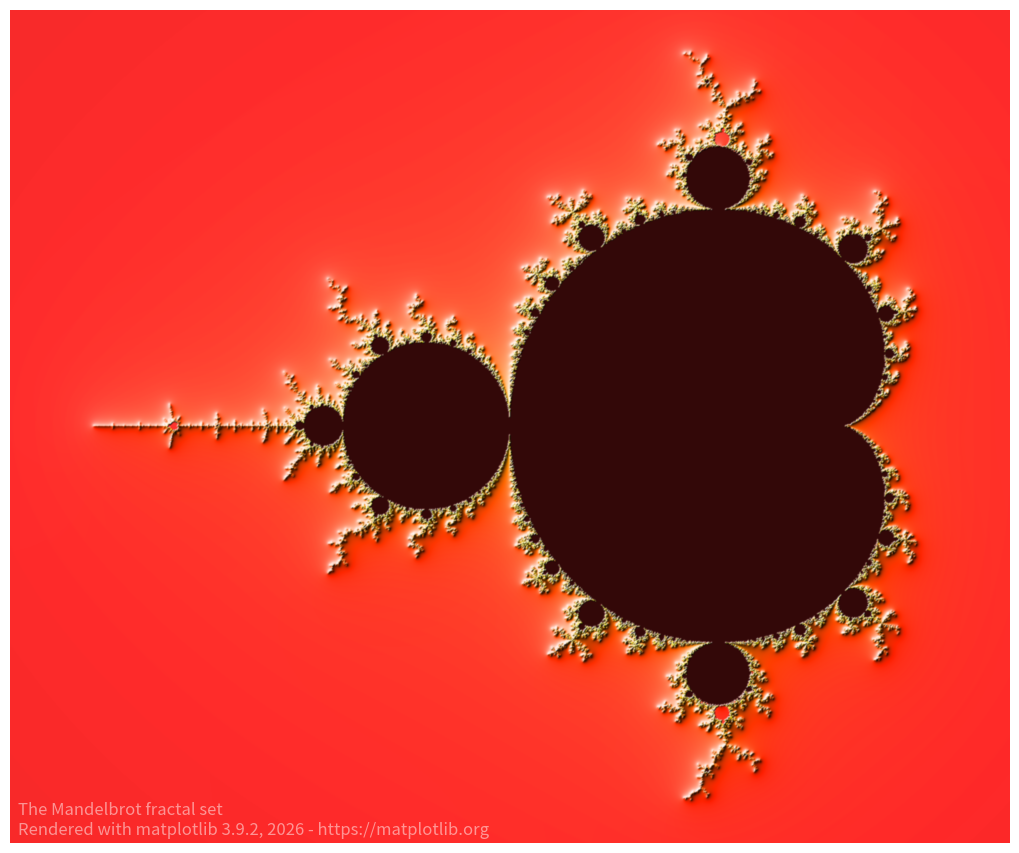

Source code (Python):
import numpy as np
import matplotlib.pyplot as plt
from matplotlib import colors


def mandelbrot_set(xmin, xmax, ymin, ymax, xn, yn, maxiter, horizon=2.0):
    X = np.linspace(xmin, xmax, xn).astype(np.float32)
    Y = np.linspace(ymin, ymax, yn).astype(np.float32)
    C = X + Y[:, None] * 1j
    N = np.zeros_like(C, dtype=int)
    Z = np.zeros_like(C)
    for n in range(maxiter):
        I = abs(Z) < horizon
        N[I] = n
        Z[I] = Z[I]**2 + C[I]
    N[N == maxiter - 1] = 0
    return Z, N


xmin, xmax, xn = -2.25, +0.75, 3000 // 2
ymin, ymax, yn = -1.25, +1.25, 2500 // 2
maxiter = 200
horizon = 2.0 ** 40
log_horizon = np.log2(np.log(horizon))
Z, N = mandelbrot_set(xmin, xmax, ymin, ymax, xn, yn, maxiter, horizon)

with np.errstate(invalid='ignore'):
    M = np.nan_to_num(N + 1 - np.log2(np.log(abs(Z))) + log_horizon)

dpi = 72
width = 10
height = 10 * yn / xn
fig = plt.figure(figsize=(width, height), dpi=dpi)
ax = fig.add_axes((0, 0, 1, 1), frameon=False, aspect=1)

light = colors.LightSource(azdeg=315, altdeg=10)
M = light.shade(M, cmap=plt.colormaps["hot"], vert_exag=1.5,
                norm=colors.PowerNorm(0.3), blend_mode='hsv')
ax.imshow(M, extent=[xmin, xmax, ymin, ymax], interpolation="bicubic")
ax.set_xticks([])
ax.set_yticks([])

import time
import matplotlib

year = time.strftime("%Y")
text = ("The Mandelbrot fractal set\n"
        "Rendered with matplotlib %s, %s - https://matplotlib.org"
        % (matplotlib.__version__, year))
ax.text(xmin + .025, ymin + .025, text, color="white", fontsize=12, alpha=0.5)

plt.show()
